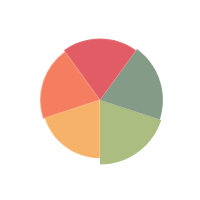
t = 0.00 s
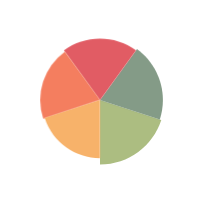
t = 1.11 s
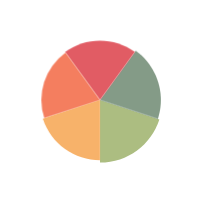
t = 1.25 s
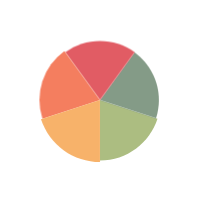
t = 1.39 s
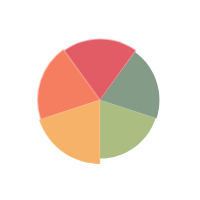
t = 1.54 s
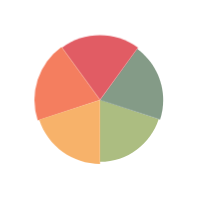
t = 1.81 s

The animated SVG that drew these frames (rendered in a browser with its animation timeline set to each time). Animation: 1 CSS @keyframes rule; one cycle of 2.22 s, repeats indefinitely.

<?xml version="1.0" encoding="utf-8"?>
<svg xml:space="preserve" viewBox="0 0 100 100" y="0" x="0" xmlns="http://www.w3.org/2000/svg" id="Layer_1" version="1.1" style="height: 100%; width: 100%; background: none; shape-rendering: auto;" width="200px" height="200px"><g class="ldl-scale" style="transform-origin: 50% 50%; transform: rotate(0deg) scale(0.8, 0.8);"><g class="ldl-ani"><g class="ldl-layer"><g class="ldl-ani" style="transform: scale(0.91); transform-origin: 50px 50px; animation: 1.11111s linear -0.666667s infinite normal forwards running breath-4de76691-8adb-43c3-9dc0-89b8b9e1b513;"><path fill="#acbd81" d="M50 50v40c17.8 0 32.8-11.6 38-27.6L50 50z" style="fill: rgb(172, 189, 129);"></path></g></g><g class="ldl-layer"><g class="ldl-ani" style="transform: scale(0.91); transform-origin: 50px 50px; animation: 1.11111s linear -0.777778s infinite normal forwards running breath-4de76691-8adb-43c3-9dc0-89b8b9e1b513;"><path fill="#849b87" d="M50 50l38 12.4c5.5-16.9-.9-34.8-14.5-44.7L50 50z" style="fill: rgb(132, 155, 135);"></path></g></g><g class="ldl-layer"><g class="ldl-ani" style="transform: scale(0.91); transform-origin: 50px 50px; animation: 1.11111s linear -0.888889s infinite normal forwards running breath-4de76691-8adb-43c3-9dc0-89b8b9e1b513;"><path fill="#e15c64" d="M50 50l23.5-32.4c-14.4-10.4-33.4-9.9-47 0L50 50z" style="fill: rgb(225, 92, 100);"></path></g></g><g class="ldl-layer"><g class="ldl-ani" style="transform: scale(0.91); transform-origin: 50px 50px; animation: 1.11111s linear -1s infinite normal forwards running breath-4de76691-8adb-43c3-9dc0-89b8b9e1b513;"><path fill="#f47e5f" d="M50 50L26.5 17.6A39.945 39.945 0 0 0 12 62.4L50 50z" style="fill: rgb(244, 126, 95);"></path></g></g><g class="ldl-layer"><g class="ldl-ani" style="transform: scale(0.91); transform-origin: 50px 50px; animation: 1.11111s linear -1.11111s infinite normal forwards running breath-4de76691-8adb-43c3-9dc0-89b8b9e1b513;"><path fill="#f7b26a" d="M50 50L12 62.4C17.5 79.3 33.1 90 50 90V50z" style="fill: rgb(247, 178, 106);"></path></g></g></g></g><style id="breath-4de76691-8adb-43c3-9dc0-89b8b9e1b513" data-anikit="">@keyframes breath-4de76691-8adb-43c3-9dc0-89b8b9e1b513
{
  0% {
    animation-timing-function: cubic-bezier(0.9647,0.2413,-0.0705,0.7911);
    transform: scale(0.9099999999999999);
  }
  51% {
    animation-timing-function: cubic-bezier(0.9226,0.2631,-0.0308,0.7628);
    transform: scale(1.02994);
  }
  100% {
    transform: scale(0.9099999999999999);
  }
}</style><!-- [ldio] generated by https://loading.io/ --></svg>